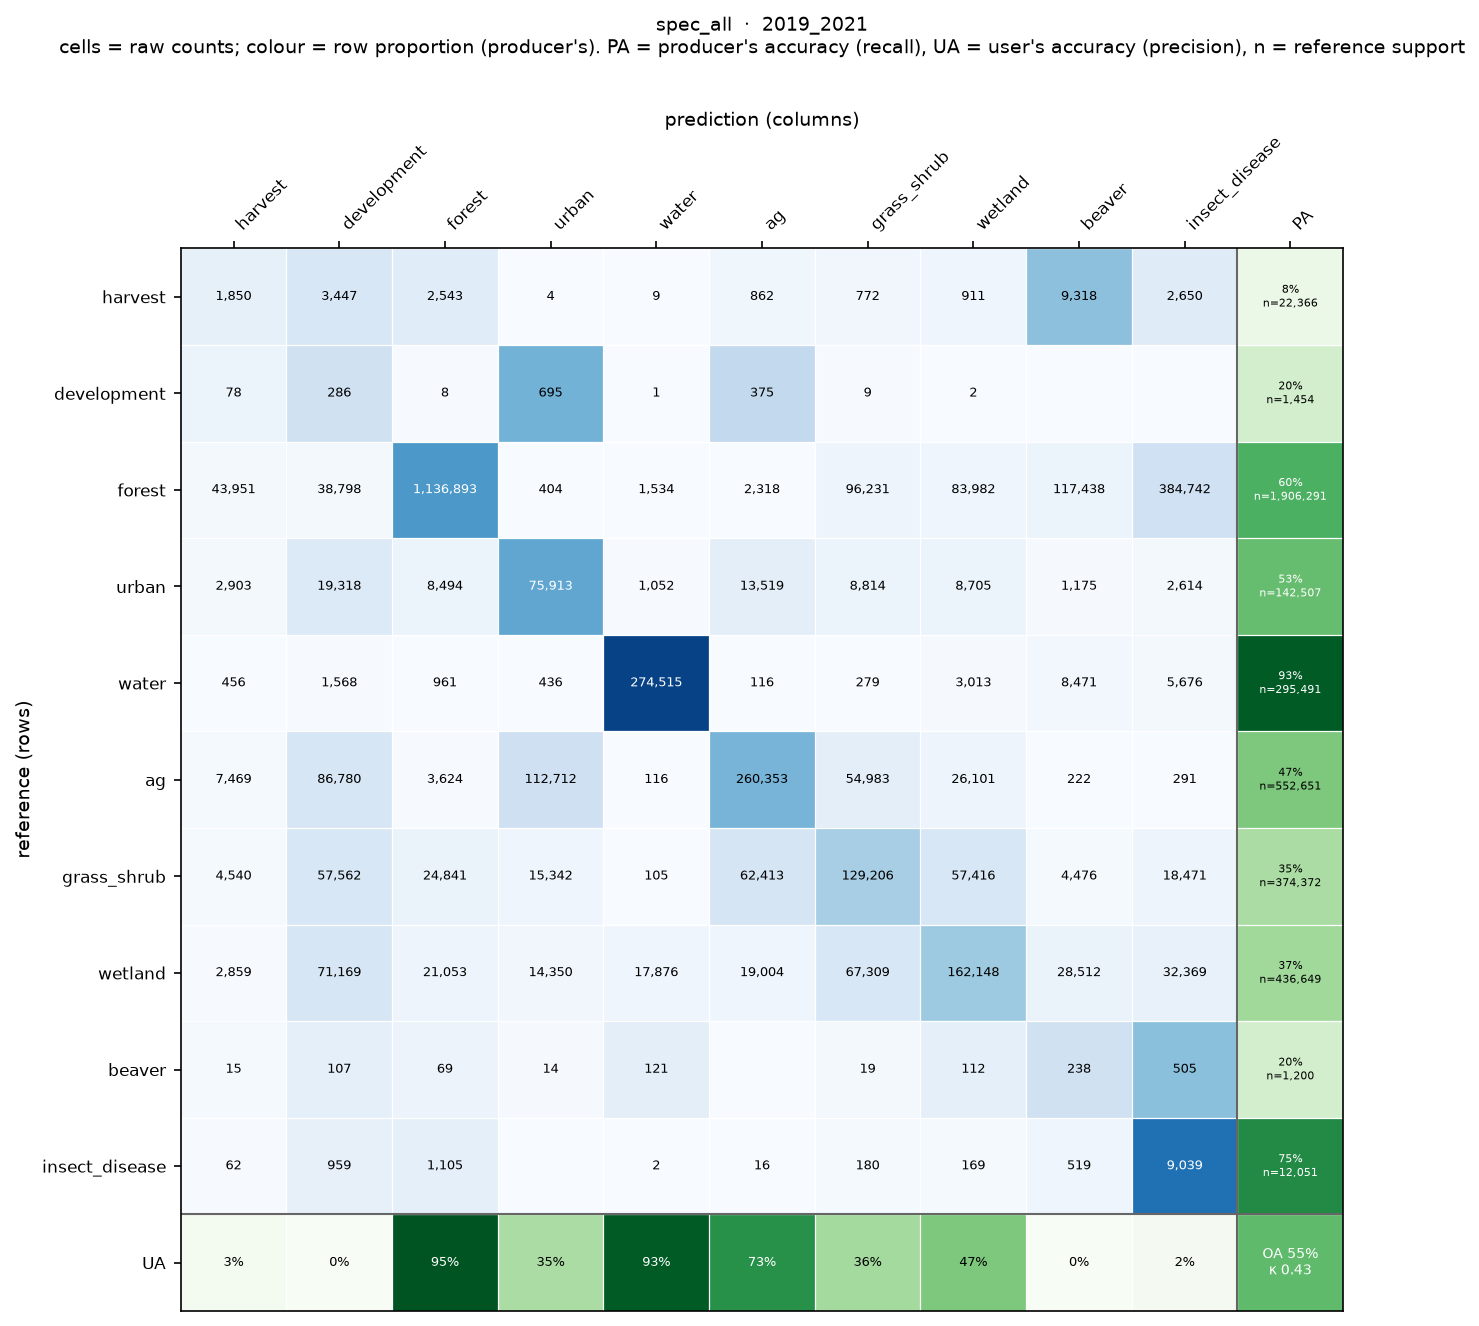

The table this chart was drawn from, first rows:
, harvest, development, forest, urban, water, ag, grass_shrub, wetland, beaver, insect_disease
harvest, 1850, 3447, 2543, 4, 9, 862, 772, 911, 9318, 2650
development, 78, 286, 8, 695, 1, 375, 9, 2, 0, 0
forest, 43951, 38798, 1136893, 404, 1534, 2318, 96231, 83982, 117438, 384742
urban, 2903, 19318, 8494, 75913, 1052, 13519, 8814, 8705, 1175, 2614
water, 456, 1568, 961, 436, 274515, 116, 279, 3013, 8471, 5676
ag, 7469, 86780, 3624, 112712, 116, 260353, 54983, 26101, 222, 291
grass_shrub, 4540, 57562, 24841, 15342, 105, 62413, 129206, 57416, 4476, 18471
wetland, 2859, 71169, 21053, 14350, 17876, 19004, 67309, 162148, 28512, 32369
beaver, 15, 107, 69, 14, 121, 0, 19, 112, 238, 505
insect_disease, 62, 959, 1105, 0, 2, 16, 180, 169, 519, 9039
